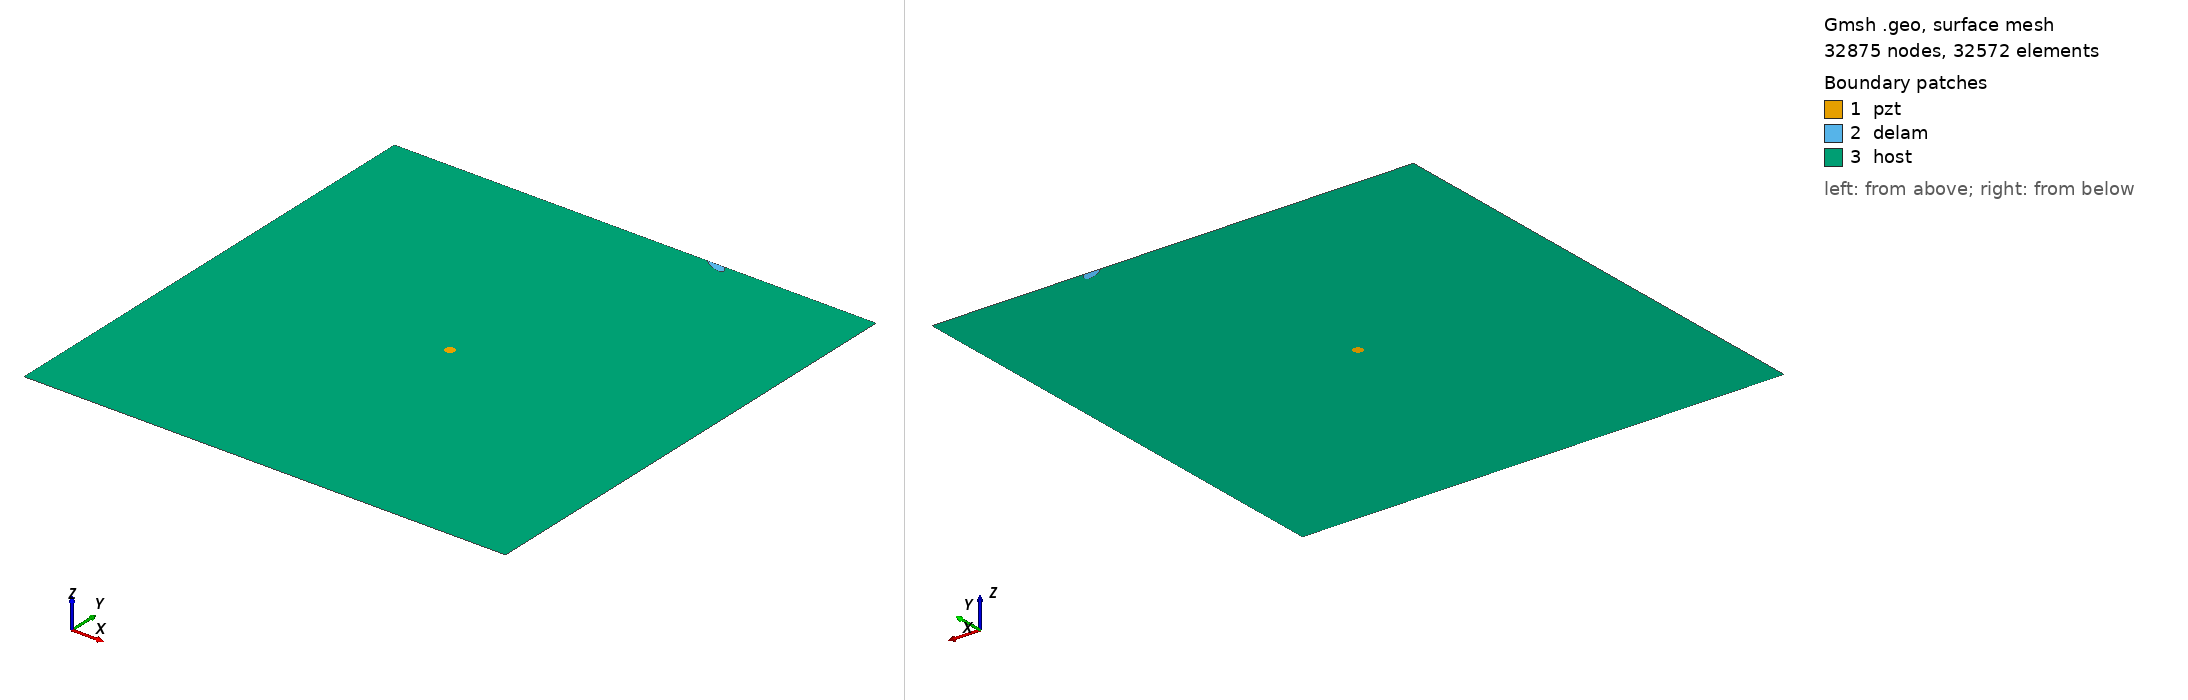

Gmsh geometry script, surface-meshed: 32875 nodes, 32572 surface elements. Boundary patches (legend numbers): 1 pzt, 2 delam, 3 host. Left view from above one corner, right view from below the opposite corner. Legend entries are the model's physical surfaces. The drawing asked Gmsh for element sizes between 1% and 20% of the model's largest extent; the script's own settings can give other sizes.

=== m2_411_delam1_position_no_97_a_15mm_b_5mm_angle_150.geo (drawn) ===
SetFactory("OpenCASCADE");
L=0.500000; 
W=0.500000; 
a=0.015000; 
b=0.005000; 
x=0.333333; 
y=0.500000; 
alpha=0.833333 *Pi; 
r=0.005000; 
xpzt=0.250000; 
ypzt=0.250000; 
//+
Point(1) = {0, 0, 0, 1.0};
//+
Point(2) = {L, 0, 0, 1.0};
//+
Point(3) = {L, W, 0, 1.0};
//+
Point(4) = {0, W, 0, 1.0};
//+
Line(1) = {1, 2};
//+
Line(2) = {2, 3};
//+
Line(3) = {3, 4};
//+
Line(4) = {4, 1};
//+
Circle(5) = {xpzt, ypzt, -0, r, 0, 2*Pi};
//+
Ellipse(6) = {x, y, -0, a, b, 0, 2*Pi};
//+
Rotate {{0, 0, 1}, {x, y, 0}, alpha} {
  Curve{6}; 
}
//+
BooleanDifference{ Curve{6}; Delete; }{ Curve{3}; }
//+
Delete {
  Curve{6}; 
}
//+
Delete {
  Curve{3}; 
}
//+
Line(9) = {7, 8};
//+
Line(10) = {3, 8};
//+
Line(11) = {7, 4};
//+
Curve Loop(1) = {5};
//+
Plane Surface(1) = {1};
//+
Curve Loop(2) = {9, 7};
//+
Plane Surface(2) = {2};
//+
Curve Loop(3) = {10, -7, 11, 4, 1, 2};
//+
Curve Loop(4) = {5};
//+
Plane Surface(3) = {3, 4};
//+
Point(9) = {xpzt, ypzt, 0, 1.0};
//+
Point{9} In Surface {1};// mesh node at centre of pzt
//+
Physical Surface("pzt") = {1};
//+
Physical Surface("delam") = {2};
//+
Physical Surface("host") = {3};

Mesh.Algorithm = 6; // Frontal
Mesh.CharacteristicLengthFactor = 0.070000;
Mesh.CharacteristicLengthMin = 0.001000;
Mesh.CharacteristicLengthMax = 0.200000;
Mesh.RecombineAll = 1; // Apply recombination algorithm
Mesh.SubdivisionAlgorithm = 1; // 1: all quadrangles
Mesh.Smoothing = 1;
